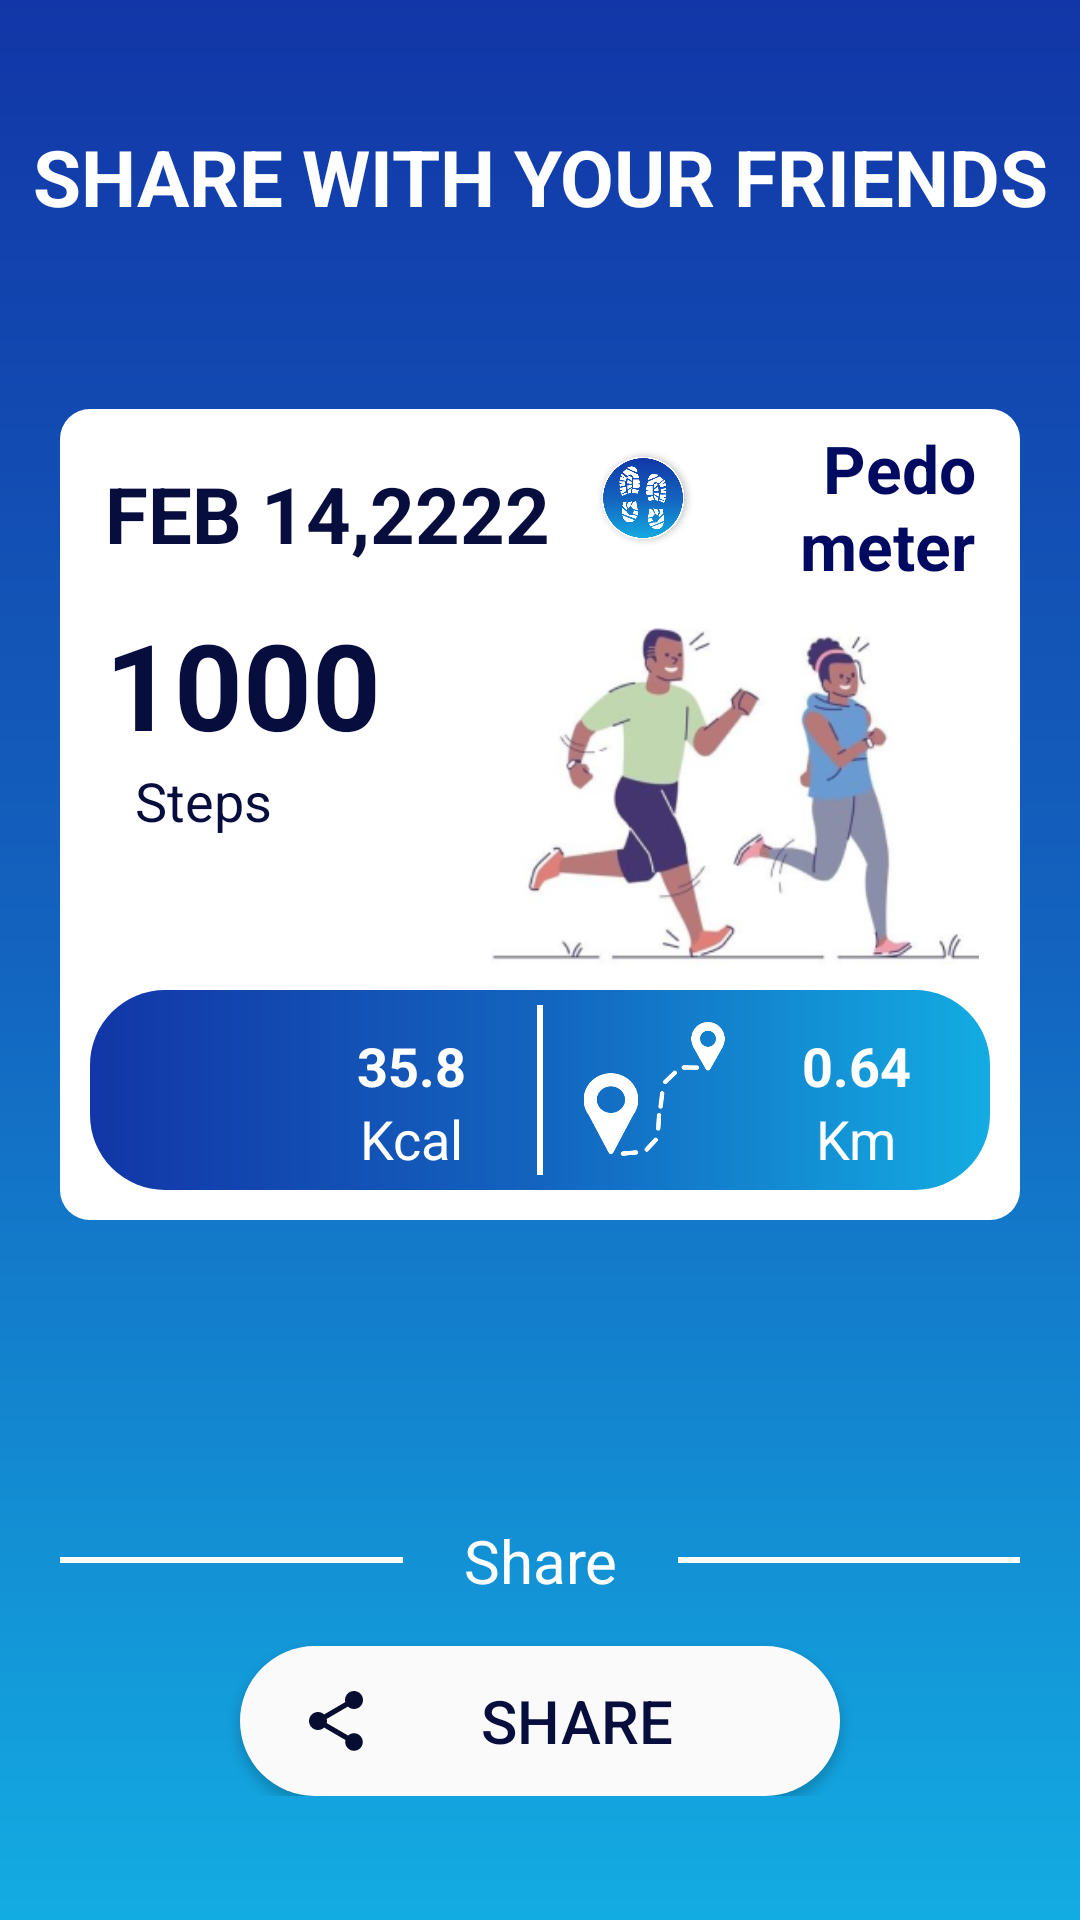

Android layout source for this screen:
<!-- AndroidManifest.xml: application theme Theme.Pedometer -->
<!-- res/layout/activity_step_goal_share.xml -->
<?xml version="1.0" encoding="utf-8"?>
<LinearLayout xmlns:android="http://schemas.android.com/apk/res/android"
    xmlns:app="http://schemas.android.com/apk/res-auto"
    xmlns:tools="http://schemas.android.com/tools"
    android:layout_width="match_parent"
    android:layout_height="match_parent"
    android:background="@drawable/background_vertical"
    android:orientation="vertical"
    android:gravity="center"
    tools:context=".StepGoalShareActivity">

    <LinearLayout
        android:layout_width="match_parent"
        android:layout_height="wrap_content"
        android:orientation="vertical">

        <TextView
            android:layout_width="match_parent"
            android:layout_height="wrap_content"
            android:layout_marginBottom="50dp"
            android:text="SHARE WITH YOUR FRIENDS"
            android:textColor="#FFFFFF"
            android:textSize="26dp"
            android:gravity="center"
            android:textStyle="bold"/>

        <LinearLayout
            android:id="@+id/layout_view"
            android:layout_width="wrap_content"
            android:layout_height="wrap_content"
            android:layout_marginTop="10dp"
            android:layout_marginLeft="20dp"
            android:layout_marginRight="20dp"
            android:layout_gravity="center"
            android:padding="5dp"
            android:background="@drawable/dialog_bg"
            android:orientation="vertical">

            <LinearLayout
                android:layout_weight="1"
                android:layout_width="match_parent"
                android:layout_height="60dp"
                android:gravity="center"
                android:orientation="horizontal">

                <TextView
                    android:id="@+id/date"
                    android:layout_weight="1"
                    android:layout_width="match_parent"
                    android:layout_height="wrap_content"
                    android:layout_marginLeft="10dp"
                    android:text="FEB 14,2222"
                    android:textColor="#070D3D"
                    android:textSize="26dp"
                    android:textStyle="bold" />

                <ImageView
                    android:layout_weight="2"
                    android:layout_width="match_parent"
                    android:layout_gravity="top"
                    android:layout_height="50dp"
                    android:src="@drawable/logo"
                    />

                <TextView
                    android:layout_weight="1.5"
                    android:layout_width="match_parent"
                    android:layout_height="wrap_content"
                    android:layout_marginRight="10dp"
                    android:text="Pedometer app"
                    android:gravity="right"
                    android:textColor="#000A60"
                    android:textSize="22dp"
                    android:textStyle="bold" />

            </LinearLayout>

            <LinearLayout
                android:layout_weight="4"
                android:layout_width="match_parent"
                android:layout_height="wrap_content"
                android:layout_marginLeft="10dp"
                android:orientation="horizontal">

                <LinearLayout
                    android:layout_weight="1.5"
                    android:layout_width="match_parent"
                    android:layout_height="wrap_content"
                    android:layout_marginBottom="30dp"
                    android:orientation="vertical">

                    <TextView
                        android:id="@+id/OnedayStepGoal"
                        android:layout_width="match_parent"
                        android:layout_height="match_parent"
                        android:layout_weight="1"
                        android:text="1000"
                        android:maxLines="1"
                        android:textColor="#070D3D"
                        android:textSize="40sp"
                        android:textStyle="bold" />

                    <TextView
                        android:layout_width="match_parent"
                        android:layout_height="match_parent"
                        android:layout_marginLeft="10dp"
                        android:layout_weight="2"
                        android:text="Steps"
                        android:textColor="#070D3D"
                        android:textSize="18sp" />

                </LinearLayout>


                <ImageView
                    android:id="@+id/image_share"
                    android:layout_width="match_parent"
                    android:layout_height="match_parent"
                    android:visibility="gone"
                    android:src="@drawable/jogging" />

                <ImageView
                    android:id="@+id/img"
                    android:layout_width="match_parent"
                    android:layout_height="match_parent"
                    android:layout_weight="1"
                    android:src="@drawable/jogging_img" />


            </LinearLayout>

            <LinearLayout
                android:layout_weight="1"
                android:layout_width="match_parent"
                android:layout_height="wrap_content"
                android:background="@drawable/button_bg"
                android:gravity="center"
                android:layout_marginLeft="5dp"
                android:padding="5dp"
                android:layout_marginRight="5dp"
                android:layout_marginBottom="5dp"
                android:orientation="horizontal">

                <LinearLayout
                    android:layout_weight="1"
                    android:layout_width="match_parent"
                    android:layout_height="wrap_content"
                    android:orientation="horizontal">

                    <ImageView
                        android:layout_marginLeft="15dp"
                        android:layout_gravity="center"
                        android:layout_width="45dp"
                        android:layout_height="45dp"
                        android:src="@drawable/ic_baseline_local_fire_department_24"
                        />

                    <LinearLayout
                        android:layout_width="match_parent"
                        android:layout_height="wrap_content"
                        android:orientation="vertical">

                        <TextView
                            android:id="@+id/calories"
                            android:layout_width="match_parent"
                            android:layout_height="wrap_content"
                            android:layout_marginTop="8dp"
                            android:text="35.8"
                            android:textColor="#FFFFFF"
                            android:textSize="18sp"
                            android:gravity="center"
                            android:textStyle="bold"
                            />
                        <TextView
                            android:layout_width="match_parent"
                            android:layout_height="wrap_content"
                            android:text="Kcal"
                            android:textColor="#FFFFFF"
                            android:textSize="18sp"
                            android:gravity="center"
                            />

                    </LinearLayout>

                </LinearLayout>

                <View
                    android:layout_width="2dp"
                    android:layout_height="match_parent"
                    android:background="#FFFFFF" />

                <LinearLayout
                    android:layout_weight="1"
                    android:layout_width="match_parent"
                    android:layout_height="wrap_content"
                    android:orientation="horizontal">

                    <ImageView
                        android:layout_width="55dp"
                        android:layout_height="45dp"
                        android:layout_gravity="center"
                        android:layout_marginLeft="10dp"
                        android:src="@drawable/distance_icon"
                        />

                    <LinearLayout
                        android:layout_weight="1"
                        android:layout_width="wrap_content"
                        android:layout_height="wrap_content"
                        android:orientation="vertical">

                        <TextView
                            android:id="@+id/distance"
                            android:layout_width="match_parent"
                            android:layout_height="wrap_content"
                            android:layout_marginTop="8dp"
                            android:text="0.64"
                            android:textColor="#FFFFFF"
                            android:textSize="18sp"
                            android:gravity="center"
                            android:textStyle="bold"
                            />
                        <TextView
                            android:layout_width="match_parent"
                            android:layout_height="wrap_content"
                            android:text="Km"
                            android:textColor="#FFFFFF"
                            android:textSize="18sp"
                            android:gravity="center"
                            />

                    </LinearLayout>
                </LinearLayout>



            </LinearLayout>

        </LinearLayout>

        <ImageView
            android:id="@+id/imgResultImage"
            android:layout_width="wrap_content"
            android:layout_height="wrap_content"
            android:visibility="gone"/>

        <LinearLayout
            android:layout_width="match_parent"
            android:layout_height="wrap_content"
            android:layout_marginTop="100dp"
            android:orientation="horizontal"
            >

            <View
                android:layout_weight="1"
                android:layout_width="match_parent"
                android:layout_height="2dp"
                android:layout_marginLeft="20dp"
                android:layout_marginRight="20dp"
                android:background="#FFFFFF"
                android:layout_gravity="center"
                />
            <TextView
                android:layout_weight="1.5"
                android:layout_width="match_parent"
                android:layout_height="wrap_content"
                android:text="Share"
                android:gravity="center"
                android:textSize="20dp"
                android:textColor="#FFFFFF"/>
            <View
                android:layout_weight="1"
                android:layout_width="match_parent"
                android:layout_height="2dp"
                android:layout_marginLeft="20dp"
                android:layout_marginRight="20dp"
                android:background="#FFFFFF"
                android:layout_gravity="center"
                />


        </LinearLayout>


        <Button
            android:id="@+id/share"
            android:layout_width="200dp"
            android:layout_height="50dp"
            android:layout_marginTop="15dp"
            android:layout_gravity="center"
            android:background="@drawable/share_button_bg"
            android:drawableLeft="@drawable/ic_baseline_share_24_blue"
            android:paddingLeft="20dp"
            android:paddingRight="20dp"
            android:text="Share"
            android:textSize="20dp"
            android:textColor="#070D3D" />

    </LinearLayout>



</LinearLayout>
<!-- resources referenced by this layout -->
<resources>
  <!-- drawable background_vertical (drawable) -->
  <?xml version="1.0" encoding="utf-8"?>
  
  <shape xmlns:android="http://schemas.android.com/apk/res/android" android:shape="rectangle">
  
      <gradient android:startColor="#1236A7" android:endColor="#13ACE2" android:centerColor="#1364BF" android:angle="270"  />
  
  </shape>
  <!-- drawable button_bg (drawable) -->
  <?xml version="1.0" encoding="utf-8"?>
  
  <shape xmlns:android="http://schemas.android.com/apk/res/android" android:shape="rectangle" >
  
  
      <gradient android:startColor="#1236A7" android:endColor="#13ACE2" android:centerColor="#1364BF" android:angle="0" />
      <corners android:radius="25dp"/>
  
  </shape>
  <!-- drawable dialog_bg (drawable) -->
  <?xml version="1.0" encoding="utf-8"?>
  
  <shape xmlns:android="http://schemas.android.com/apk/res/android" android:shape="rectangle">
      <solid android:color="#FFFFFF"/>
      <corners android:radius="10dp"/>
  
  </shape>
  <!-- drawable distance_icon: png bitmap (drawable, 5567 bytes) -->
  <!-- drawable ic_baseline_share_24_blue (drawable) -->
  <vector android:height="24dp" android:tint="#070D30"
      android:viewportHeight="24" android:viewportWidth="24"
      android:width="24dp" xmlns:android="http://schemas.android.com/apk/res/android">
      <path android:fillColor="@android:color/white" android:pathData="M18,16.08c-0.76,0 -1.44,0.3 -1.96,0.77L8.91,12.7c0.05,-0.23 0.09,-0.46 0.09,-0.7s-0.04,-0.47 -0.09,-0.7l7.05,-4.11c0.54,0.5 1.25,0.81 2.04,0.81 1.66,0 3,-1.34 3,-3s-1.34,-3 -3,-3 -3,1.34 -3,3c0,0.24 0.04,0.47 0.09,0.7L8.04,9.81C7.5,9.31 6.79,9 6,9c-1.66,0 -3,1.34 -3,3s1.34,3 3,3c0.79,0 1.5,-0.31 2.04,-0.81l7.12,4.16c-0.05,0.21 -0.08,0.43 -0.08,0.65 0,1.61 1.31,2.92 2.92,2.92 1.61,0 2.92,-1.31 2.92,-2.92s-1.31,-2.92 -2.92,-2.92z"/>
  </vector>
  <!-- drawable jogging: png bitmap (drawable, 150100 bytes) -->
  <!-- drawable jogging_img: png bitmap (drawable, 60346 bytes) -->
  <!-- drawable logo: png bitmap (drawable, 123527 bytes) -->
  <!-- drawable share_button_bg (drawable) -->
  <?xml version="1.0" encoding="utf-8"?>
  
  <shape xmlns:android="http://schemas.android.com/apk/res/android" android:shape="rectangle" >
  
      <solid android:color="#FAFAFA"/>
  
      <corners android:radius="25dp"/>
  
  </shape>
  <style name="Theme.Pedometer" parent="Theme.AppCompat.Light.NoActionBar">
          
          <item name="colorPrimary">#070D3D</item>
          <item name="colorPrimaryVariant">@color/purple_700</item>
          <item name="colorOnPrimary">@color/white</item>
          <item name="android:textColor">#FFFFFF</item>
          
          <item name="colorSecondary">@color/teal_200</item>
          <item name="colorSecondaryVariant">@color/teal_700</item>
          <item name="colorOnSecondary">@color/black</item>
          
          <item name="android:statusBarColor" tools:targetApi="l">?attr/colorPrimaryVariant</item>
          
      </style>
  <color name="purple_700">#FF3700B3</color>
  <color name="white">#FFFFFFFF</color>
  <color name="teal_200">#FF03DAC5</color>
  <color name="teal_700">#FF018786</color>
  <color name="black">#FF000000</color>
</resources>
